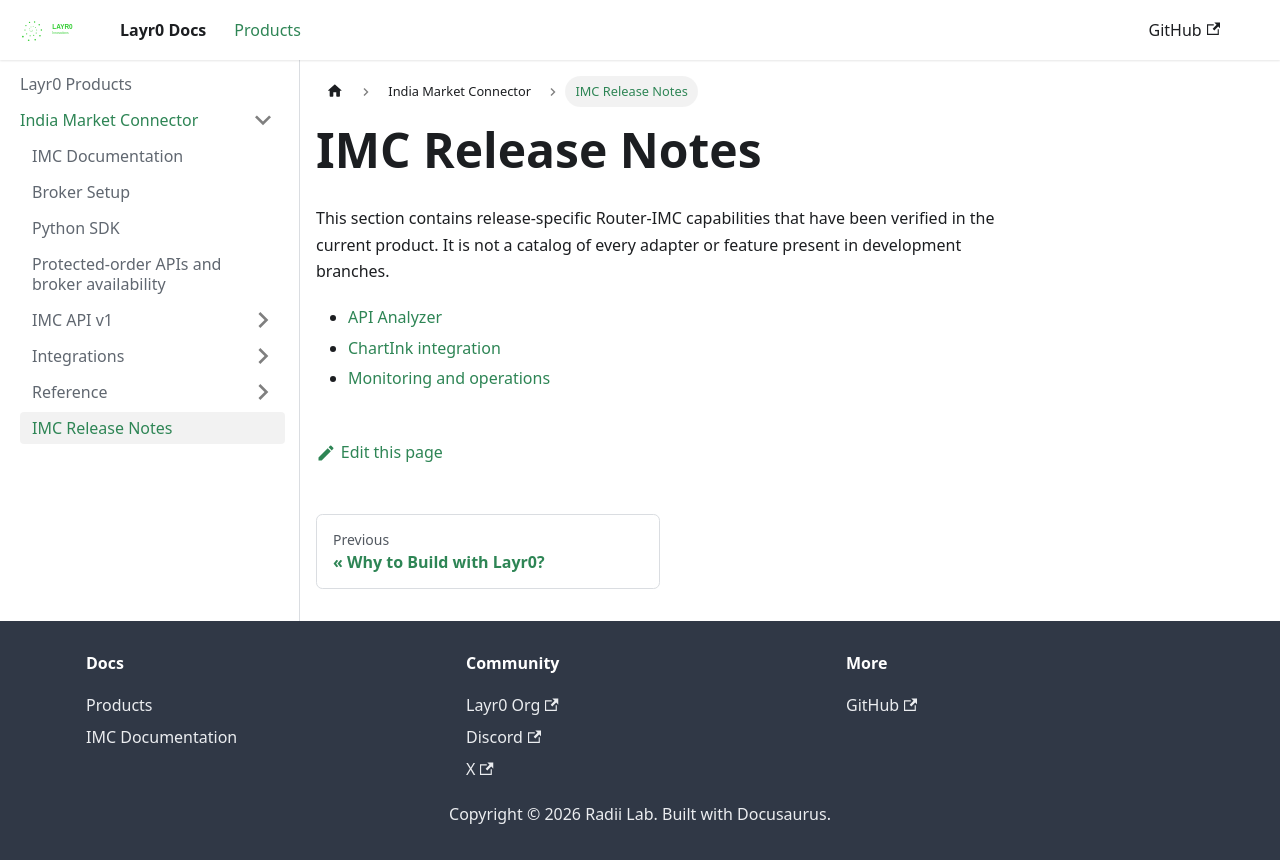

repository: layrZero/layrZero.github.io · page: docs/products/imc/new-features.html · generator: docusaurus

---
slug: /products/imc/new-features
---

# IMC Release Notes

This section contains release-specific Router-IMC capabilities that have been
verified in the current product. It is not a catalog of every adapter or
feature present in development branches.

- [API Analyzer](/docs/products/imc/api-analyzer)
- [ChartInk integration](/docs/products/imc/trading-platform/chartink)
- [Monitoring and operations](/docs/products/imc/monitoring)
